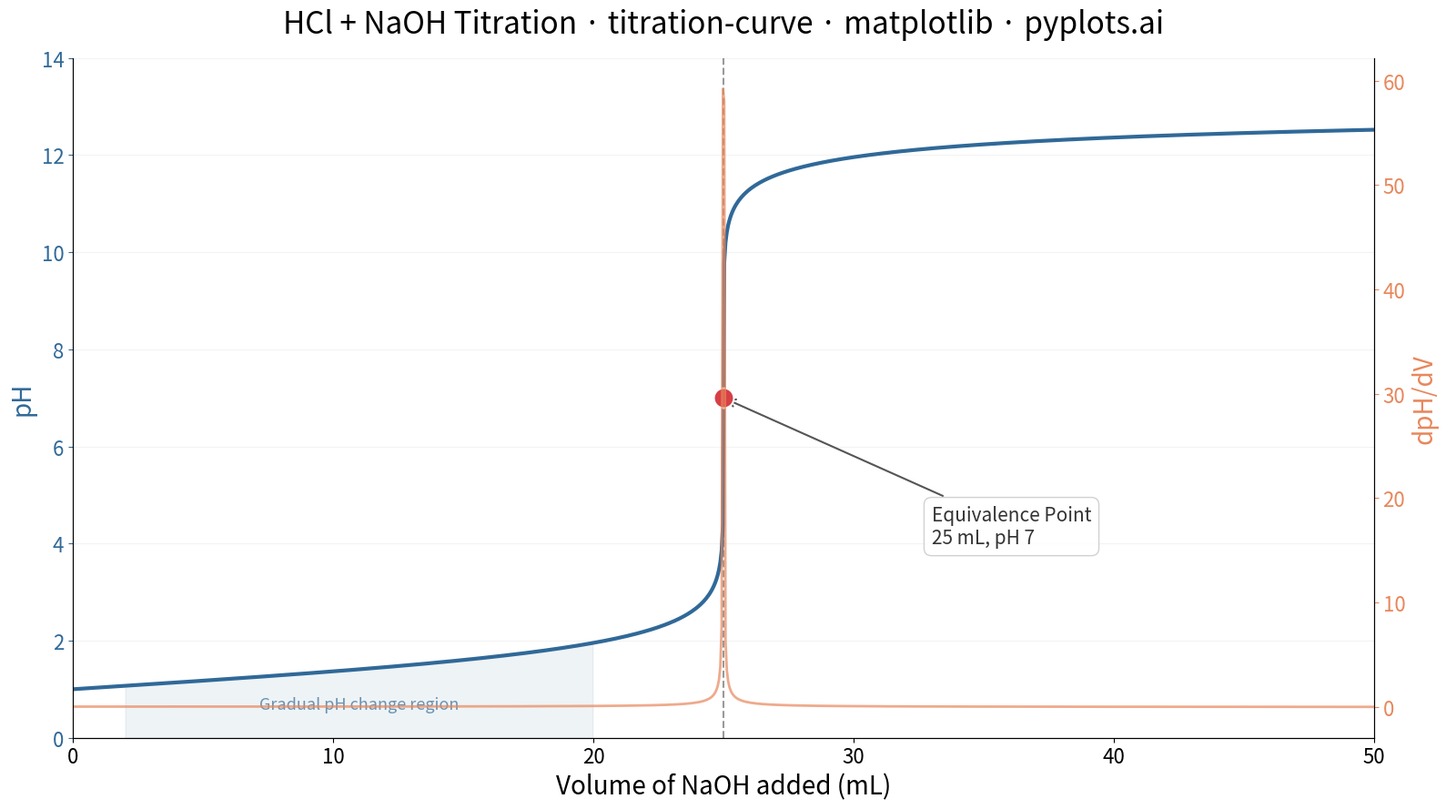

Write Python code to recreate this figure.
""" pyplots.ai
titration-curve: Acid-Base Titration Curve
Library: matplotlib 3.10.8 | Python 3.14.3
Quality: 85/100 | Created: 2026-03-21
"""

import matplotlib.pyplot as plt
import numpy as np


# Data — 25 mL of 0.1 M HCl titrated with 0.1 M NaOH
c_acid = 0.1
v_acid = 25.0
c_base = 0.1

volume_ml = np.linspace(0.01, 50, 1000)
ph = np.zeros_like(volume_ml)

for i, v in enumerate(volume_ml):
    moles_acid = c_acid * v_acid / 1000
    moles_base = c_base * v / 1000
    total_volume = (v_acid + v) / 1000

    if moles_base < moles_acid - 1e-10:
        h_plus = (moles_acid - moles_base) / total_volume
        ph[i] = -np.log10(h_plus)
    elif abs(moles_base - moles_acid) < 1e-10:
        ph[i] = 7.0
    else:
        oh_minus = (moles_base - moles_acid) / total_volume
        poh = -np.log10(oh_minus)
        ph[i] = 14.0 - poh

# Derivative (dpH/dV)
dph_dv = np.gradient(ph, volume_ml)

# Equivalence point (analytically: 25 mL, pH 7.0 for strong acid + strong base)
eq_volume = v_acid * c_acid / c_base
eq_ph = 7.0

# Plot
fig, ax1 = plt.subplots(figsize=(16, 9))
ax2 = ax1.twinx()

ax1.plot(volume_ml, ph, color="#306998", linewidth=3, zorder=3)
ax2.plot(volume_ml, dph_dv, color="#E8875B", linewidth=2, alpha=0.7, zorder=2)

# Equivalence point marker and line
ax1.axvline(x=eq_volume, color="#555555", linestyle="--", linewidth=1.5, alpha=0.6)
ax1.scatter([eq_volume], [eq_ph], color="#D64045", s=250, edgecolors="white", linewidth=1.5, zorder=5)
ax1.annotate(
    f"Equivalence Point\n{eq_volume:.0f} mL, pH {eq_ph:.0f}",
    xy=(eq_volume, eq_ph),
    xytext=(eq_volume + 8, eq_ph - 3),
    fontsize=15,
    color="#333333",
    arrowprops={"arrowstyle": "->", "color": "#555555", "lw": 1.5},
    bbox={"boxstyle": "round,pad=0.4", "facecolor": "white", "edgecolor": "#cccccc", "alpha": 0.9},
)

# Slow pH change region shading (before the steep rise)
buffer_left = 2
buffer_right = 20
mask = (volume_ml >= buffer_left) & (volume_ml <= buffer_right)
ax1.fill_between(volume_ml[mask], 0, ph[mask], alpha=0.08, color="#306998", zorder=1)
ax1.text(11, 0.6, "Gradual pH change region", fontsize=13, color="#306998", alpha=0.7, ha="center", style="italic")

# Style — primary axis
ax1.set_xlabel("Volume of NaOH added (mL)", fontsize=20)
ax1.set_ylabel("pH", fontsize=20, color="#306998")
ax1.set_ylim(0, 14)
ax1.set_xlim(0, 50)
ax1.tick_params(axis="both", labelsize=16)
ax1.tick_params(axis="y", colors="#306998")
ax1.spines["top"].set_visible(False)
ax1.yaxis.grid(True, alpha=0.15, linewidth=0.8)

# Style — secondary axis
ax2.set_ylabel("dpH/dV", fontsize=20, color="#E8875B")
ax2.tick_params(axis="y", labelsize=16, colors="#E8875B")
ax2.spines["top"].set_visible(False)

# Title
ax1.set_title(
    "HCl + NaOH Titration · titration-curve · matplotlib · pyplots.ai", fontsize=24, fontweight="medium", pad=20
)

plt.tight_layout()
plt.savefig("plot.png", dpi=300, bbox_inches="tight")
